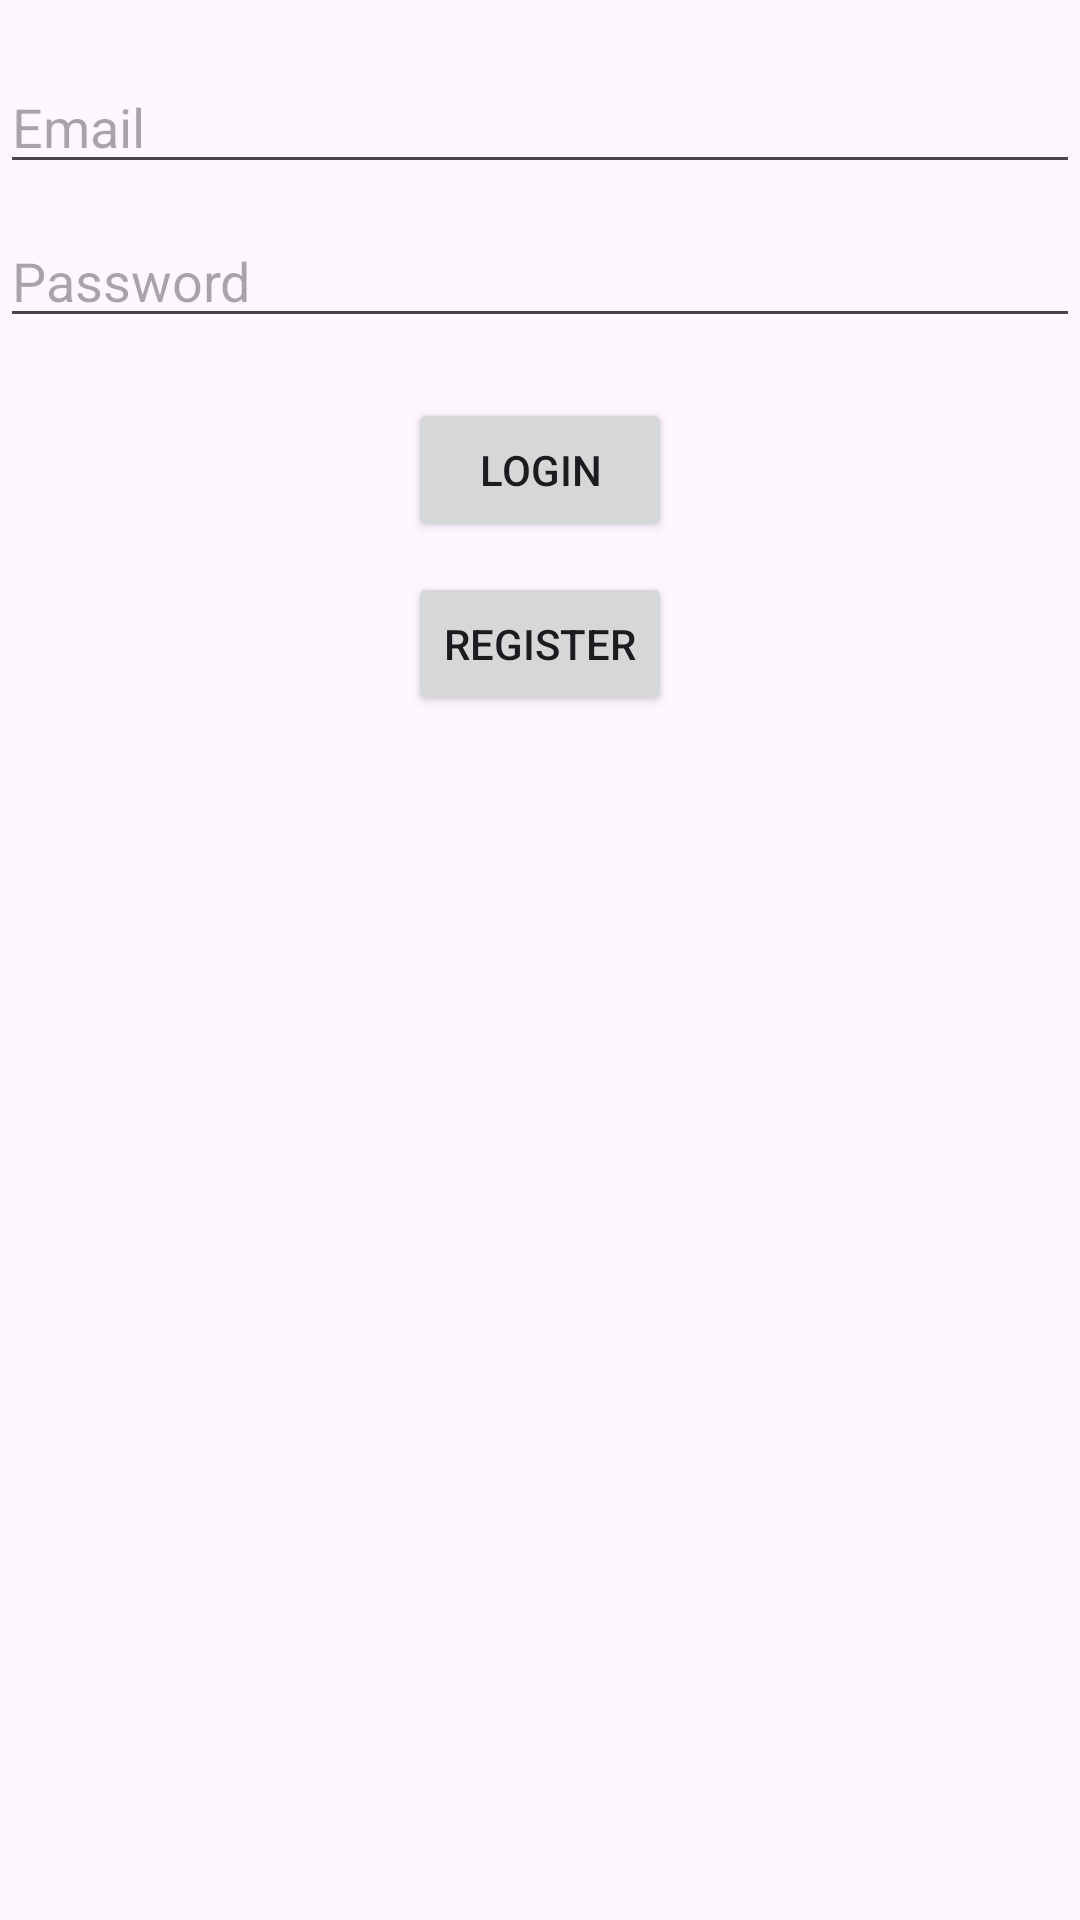

Layout XML and referenced resources for this Android screen:
<!-- AndroidManifest.xml: application theme Theme.JuiceCubi -->
<!-- res/layout/activity_login.xml -->
<RelativeLayout xmlns:android="http://schemas.android.com/apk/res/android"
    xmlns:tools="http://schemas.android.com/tools"
    android:layout_width="match_parent"
    android:layout_height="match_parent"
    tools:context=".LoginActivity">

    <EditText
        android:id="@+id/emailEditText"
        android:layout_width="match_parent"
        android:layout_height="wrap_content"
        android:hint="Email"
        android:inputType="textEmailAddress"
        android:layout_marginTop="20dp"
        android:layout_centerHorizontal="true"/>

    <EditText
        android:id="@+id/passwordEditText"
        android:layout_width="match_parent"
        android:layout_height="wrap_content"
        android:hint="Password"
        android:inputType="textPassword"
        android:layout_below="@id/emailEditText"
        android:layout_marginTop="10dp"
        android:layout_centerHorizontal="true"/>

    <Button
        android:id="@+id/loginButton"
        android:layout_width="wrap_content"
        android:layout_height="wrap_content"
        android:text="Login"
        android:layout_below="@id/passwordEditText"
        android:layout_marginTop="20dp"
        android:layout_centerHorizontal="true"/>

    <Button
        android:id="@+id/registerButton"
        android:layout_width="wrap_content"
        android:layout_height="wrap_content"
        android:text="Register"
        android:layout_below="@id/loginButton"
        android:layout_marginTop="10dp"
        android:layout_centerHorizontal="true"/>

</RelativeLayout>
<!-- resources referenced by this layout -->
<resources>
  <style name="Theme.JuiceCubi" parent="Base.Theme.JuiceCubi" />
  <style name="Base.Theme.JuiceCubi" parent="Theme.Material3.DayNight.NoActionBar">
          
          
      </style>
</resources>
